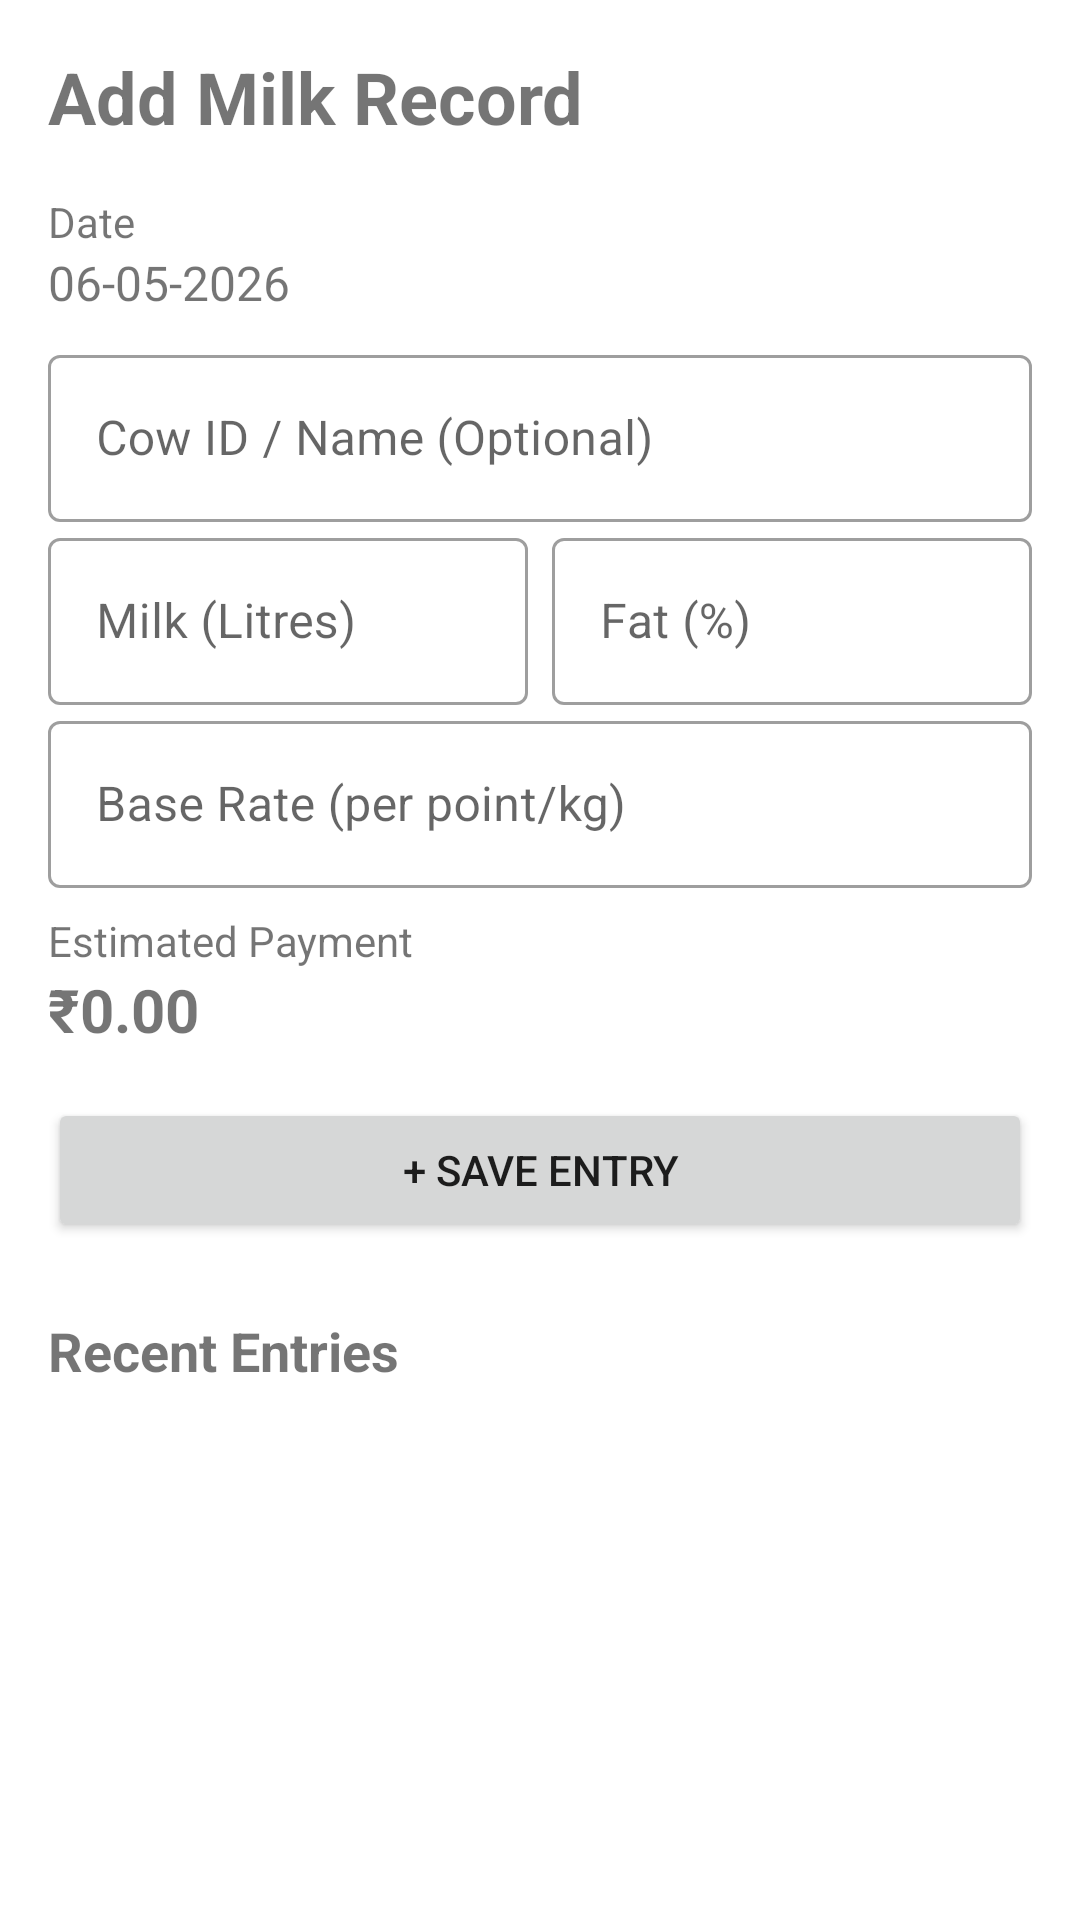

The Android layout XML behind this screen, and the referenced resources:
<!-- AndroidManifest.xml: application theme Theme.KsheeraSagara -->
<!-- res/layout/fragment_income.xml -->
<?xml version="1.0" encoding="utf-8"?>
<ScrollView xmlns:android="http://schemas.android.com/apk/res/android"
    xmlns:app="http://schemas.android.com/apk/res-auto"
    android:layout_width="match_parent"
    android:layout_height="match_parent"
    android:padding="16dp">

    <LinearLayout
        android:layout_width="match_parent"
        android:layout_height="wrap_content"
        android:orientation="vertical">

        <TextView android:layout_width="wrap_content" android:layout_height="wrap_content" android:text="Add Milk Record" android:textSize="24sp" android:textStyle="bold"/>

        <TextView android:layout_width="wrap_content" android:layout_height="wrap_content" android:text="Date" android:layout_marginTop="16dp"/>
        <TextView android:id="@+id/tvDate" android:layout_width="wrap_content" android:layout_height="wrap_content" android:text="06-05-2026" android:textSize="16sp"/>

        <com.google.android.material.textfield.TextInputLayout android:layout_width="match_parent" android:layout_height="wrap_content" android:layout_marginTop="8dp" style="@style/Widget.MaterialComponents.TextInputLayout.OutlinedBox">
            <com.google.android.material.textfield.TextInputEditText android:id="@+id/etCowName" android:layout_width="match_parent" android:layout_height="wrap_content" android:hint="Cow ID / Name (Optional)"/>
        </com.google.android.material.textfield.TextInputLayout>

        <LinearLayout android:layout_width="match_parent" android:layout_height="wrap_content" android:orientation="horizontal">
            <com.google.android.material.textfield.TextInputLayout android:layout_width="0dp" android:layout_height="wrap_content" android:layout_weight="1" android:layout_marginEnd="8dp" style="@style/Widget.MaterialComponents.TextInputLayout.OutlinedBox">
                <com.google.android.material.textfield.TextInputEditText android:id="@+id/etLiters" android:layout_width="match_parent" android:layout_height="wrap_content" android:hint="Milk (Litres)" android:inputType="numberDecimal"/>
            </com.google.android.material.textfield.TextInputLayout>
            <com.google.android.material.textfield.TextInputLayout android:layout_width="0dp" android:layout_height="wrap_content" android:layout_weight="1" style="@style/Widget.MaterialComponents.TextInputLayout.OutlinedBox">
                <com.google.android.material.textfield.TextInputEditText android:id="@+id/etFat" android:layout_width="match_parent" android:layout_height="wrap_content" android:hint="Fat (%)" android:inputType="numberDecimal"/>
            </com.google.android.material.textfield.TextInputLayout>
        </LinearLayout>

        <com.google.android.material.textfield.TextInputLayout android:layout_width="match_parent" android:layout_height="wrap_content" style="@style/Widget.MaterialComponents.TextInputLayout.OutlinedBox">
            <com.google.android.material.textfield.TextInputEditText android:id="@+id/etBaseRate" android:layout_width="match_parent" android:layout_height="wrap_content" android:hint="Base Rate (per point/kg)" android:inputType="numberDecimal"/>
        </com.google.android.material.textfield.TextInputLayout>

        <TextView android:layout_width="wrap_content" android:layout_height="wrap_content" android:text="Estimated Payment" android:layout_marginTop="8dp"/>
        <TextView android:id="@+id/tvEstimatedPayment" android:layout_width="wrap_content" android:layout_height="wrap_content" android:text="₹0.00" android:textSize="20sp" android:textStyle="bold"/>

        <Button android:id="@+id/btnSaveIncome" android:layout_width="match_parent" android:layout_height="wrap_content" android:text="+ Save Entry" android:layout_marginTop="16dp"/>

        <TextView android:layout_width="wrap_content" android:layout_height="wrap_content" android:text="Recent Entries" android:textSize="18sp" android:textStyle="bold" android:layout_marginTop="24dp"/>
        <androidx.recyclerview.widget.RecyclerView android:id="@+id/recyclerRecentIncome" android:layout_width="match_parent" android:layout_height="wrap_content" android:nestedScrollingEnabled="false"/>

    </LinearLayout>
</ScrollView>
<!-- resources referenced by this layout -->
<resources>
  <style name="Theme.KsheeraSagara" parent="Theme.MaterialComponents.DayNight.NoActionBar">
          
          <item name="colorPrimary">@color/purple_500</item>
          <item name="colorPrimaryVariant">@color/purple_700</item>
          <item name="colorOnPrimary">@color/white</item>
  
          
          <item name="colorSecondary">@color/teal_200</item>
          <item name="colorSecondaryVariant">@color/teal_700</item>
          <item name="colorOnSecondary">@color/black</item>
  
          
          <item name="android:statusBarColor">?attr/colorPrimaryVariant</item>
  
          
          <item name="android:windowBackground">@color/white</item>
      </style>
  <color name="purple_500">#FF6200EE</color>
  <color name="purple_700">#FF3700B3</color>
  <color name="white">#FFFFFFFF</color>
  <color name="teal_200">#FF03DAC5</color>
  <color name="teal_700">#FF018786</color>
  <color name="black">#FF000000</color>
</resources>
